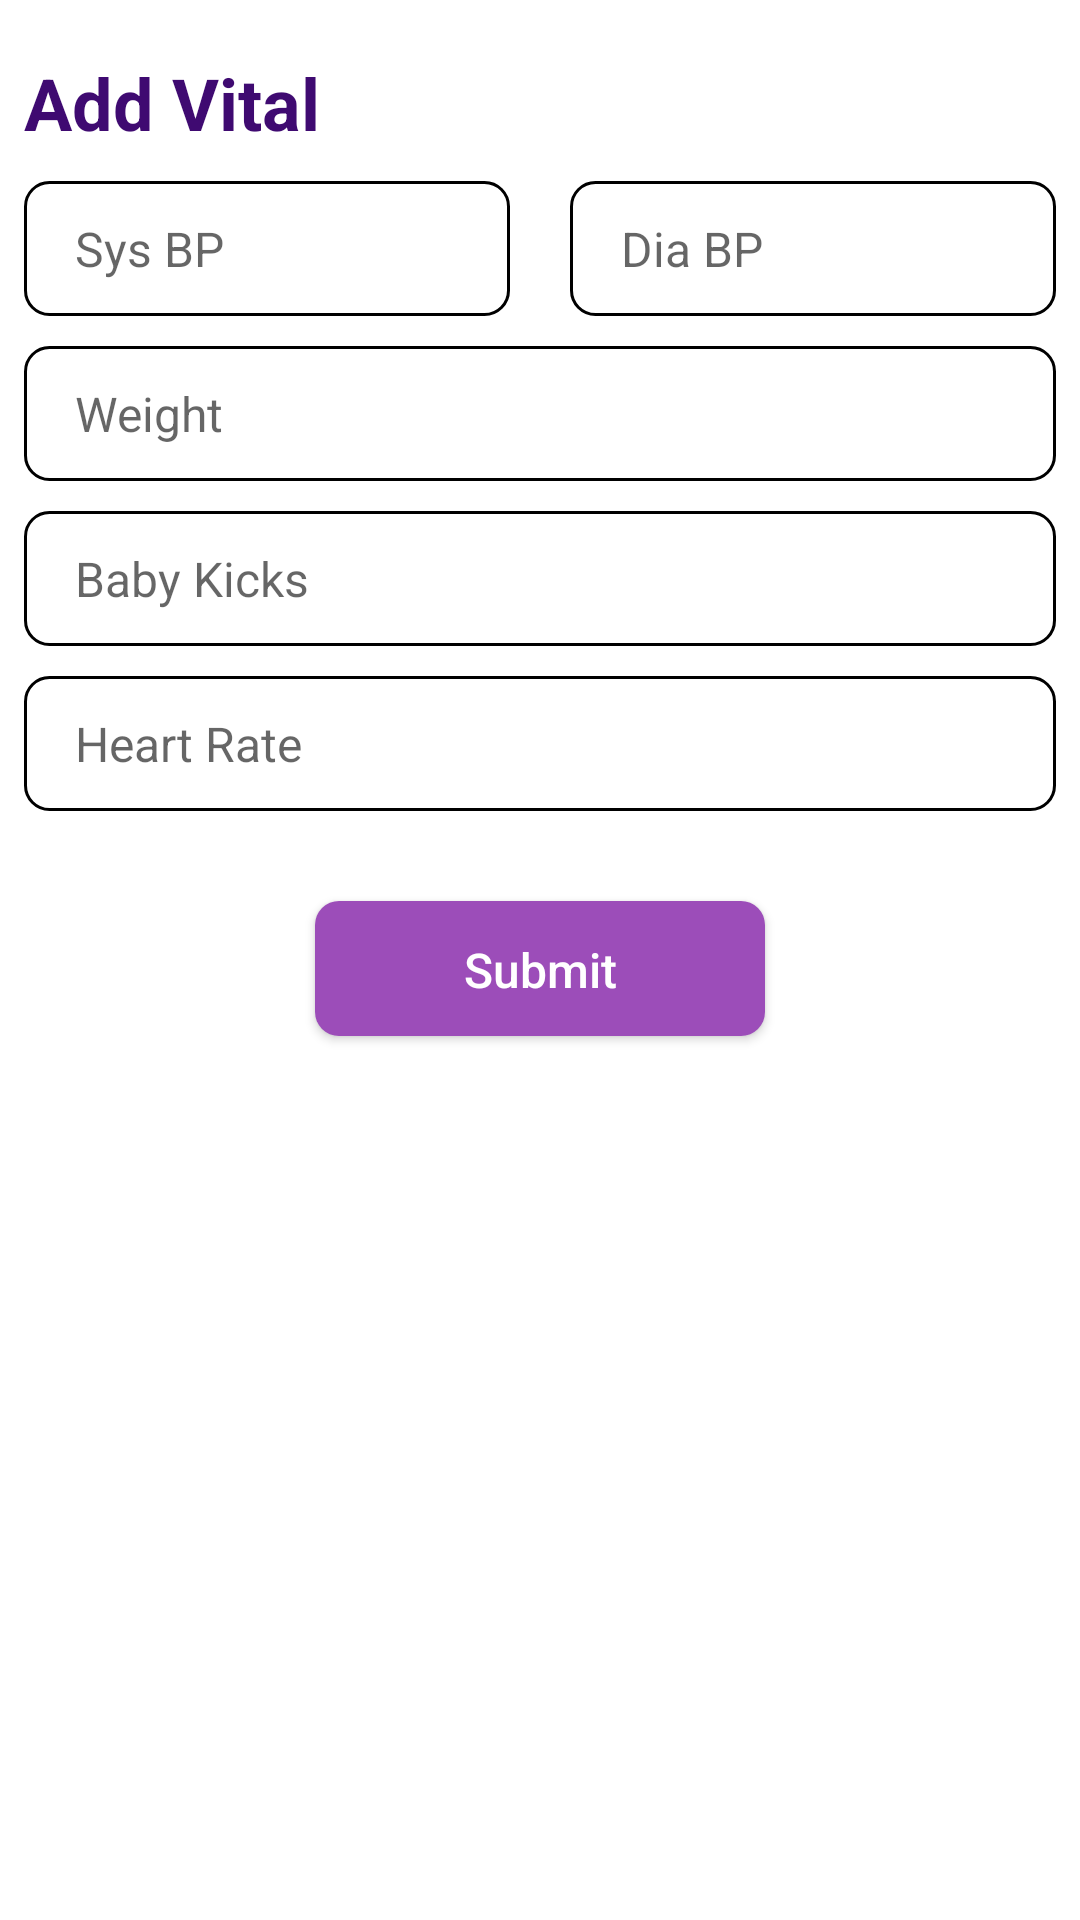

Reconstruct the res/layout file that produces this screen, plus the resources it refers to.
<!-- AndroidManifest.xml: application theme Theme.TrackerAssignment -->
<!-- res/layout/add_vital.xml -->
<?xml version="1.0" encoding="utf-8"?>
<RelativeLayout xmlns:android="http://schemas.android.com/apk/res/android"
    android:layout_width="match_parent"
    android:layout_margin="25dp"
    android:padding="8dp"
    android:background="@drawable/dialog_bg_box"
    android:layout_height="wrap_content">

    <LinearLayout
        android:layout_width="match_parent"
        android:layout_height="wrap_content"
        android:gravity="center_horizontal"
        android:orientation="vertical">

        <TextView
            android:layout_width="match_parent"
            android:layout_height="wrap_content"
            android:text="Add Vital"
            android:textStyle="bold"
            android:textSize="24sp"
            android:layout_marginTop="10dp"
            android:textColor="@color/textColor"/>

        <LinearLayout
            android:layout_width="match_parent"
            android:layout_height="wrap_content"
            android:layout_marginTop="10dp"
            android:orientation="horizontal">

            <EditText
                android:id="@+id/et_sys_bp"
                android:layout_width="0dp"
                android:layout_height="45dp"
                android:layout_weight="1"
                android:layout_marginEnd="10dp"
                android:background="@drawable/bg_box"
                android:inputType="number"
                android:maxLength="3"
                android:hint="Sys BP"
                android:textColor="@color/black"
                android:paddingStart="16.98dp"
                android:paddingEnd="16.98dp"
                android:textSize="16sp"
                />

            <EditText
                android:id="@+id/et_dia_bp"
                android:layout_width="0dp"
                android:layout_height="45dp"
                android:layout_weight="1"
                android:layout_marginStart="10dp"
                android:background="@drawable/bg_box"
                android:inputType="number"
                android:maxLength="3"
                android:hint="Dia BP"
                android:textColor="@color/black"
                android:paddingStart="16.98dp"
                android:paddingEnd="16.98dp"
                android:textSize="16sp"
                />
        </LinearLayout>

        <EditText
            android:id="@+id/et_weight"
            android:layout_width="match_parent"
            android:layout_height="45dp"
            android:layout_marginTop="10dp"
            android:background="@drawable/bg_box"
            android:inputType="number"
            android:maxLength="3"
            android:hint="Weight"
            android:textColor="@color/black"
            android:paddingStart="16.98dp"
            android:paddingEnd="16.98dp"
            android:textSize="16sp"
            />

        <EditText
            android:id="@+id/et_baby_kicks"
            android:layout_width="match_parent"
            android:layout_height="45dp"
            android:layout_marginTop="10dp"
            android:background="@drawable/bg_box"
            android:inputType="number"
            android:maxLength="3"
            android:hint="Baby Kicks"
            android:textColor="@color/black"
            android:paddingStart="16.98dp"
            android:paddingEnd="16.98dp"
            android:textSize="16sp"
            />

        <EditText
            android:id="@+id/et_heart_rate"
            android:layout_width="match_parent"
            android:layout_height="45dp"
            android:layout_marginTop="10dp"
            android:background="@drawable/bg_box"
            android:inputType="number"
            android:maxLength="3"
            android:hint="Heart Rate"
            android:textColor="@color/black"
            android:paddingStart="16.98dp"
            android:paddingEnd="16.98dp"
            android:textSize="16sp"
            />

        <androidx.appcompat.widget.AppCompatButton
            android:id="@+id/btn_submit"
            android:layout_width="150dp"
            android:layout_height="45dp"
            android:background="@drawable/btn_bg"
            android:elevation="5dp"
            android:gravity="center"
            android:paddingTop="12dp"
            android:paddingBottom="12dp"
            android:text="Submit"
            android:textAllCaps="false"
            android:textColor="@color/white"
            android:textSize="16dp"
            android:layout_marginStart="15dp"
            android:layout_marginEnd="15dp"
            android:layout_marginTop="30dp"
            android:layout_marginBottom="10dp"/>

    </LinearLayout>

</RelativeLayout>
<!-- resources referenced by this layout -->
<resources>
  <color name="black">#FF000000</color>
  <color name="textColor">#3F0A71</color>
  <color name="white">#FFFFFFFF</color>
  <!-- drawable bg_box (drawable) -->
  <shape xmlns:android="http://schemas.android.com/apk/res/android"
      android:shape="rectangle">
      <solid android:color="@color/white" />
      <corners android:radius="8dp"/>
      <stroke android:color="@color/black"
          android:width="1dp"/>
  </shape>
  <!-- drawable btn_bg (drawable) -->
  <shape xmlns:android="http://schemas.android.com/apk/res/android"
      android:shape="rectangle">
      <solid android:color="@color/primaryColor" />
      <corners android:radius="8dp"/>
  </shape>
  <style name="Theme.TrackerAssignment" parent="Base.Theme.TrackerAssignment" />
  <color name="primaryColor">#9C4DB9</color>
  <style name="Base.Theme.TrackerAssignment" parent="Theme.MaterialComponents.DayNight.NoActionBar">
          <item name="android:windowFullscreen">false</item>
          <item name="android:windowDrawsSystemBarBackgrounds">true</item>
          <item name="android:statusBarColor">@color/primaryColor</item>
      </style>
</resources>
